Run: headless pygame with SDL's dummy video driver; simulated clock (each Clock.tick advances the game by its frame time, no real sleeping); random seed 0; keys injected as events and as key.get_pressed() state; mouse plan: one left click at the window centre at the start of phase 2, then a move to the lower-right quarter at the start of phase 3.
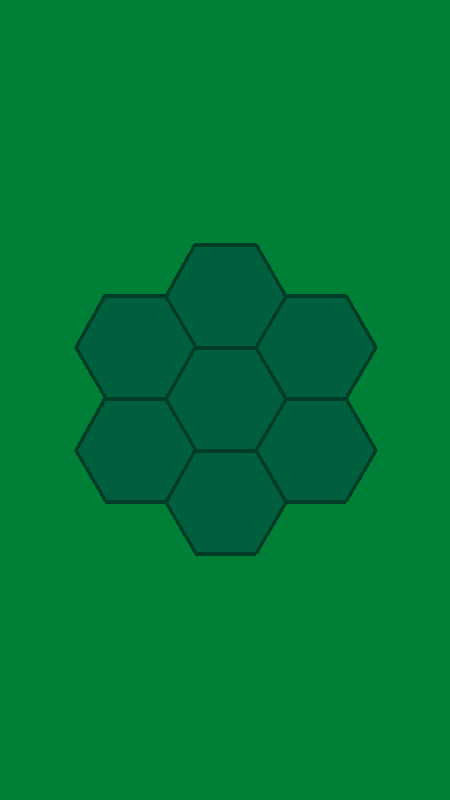
Frame 1 of 4 · flips 1–60 · no input
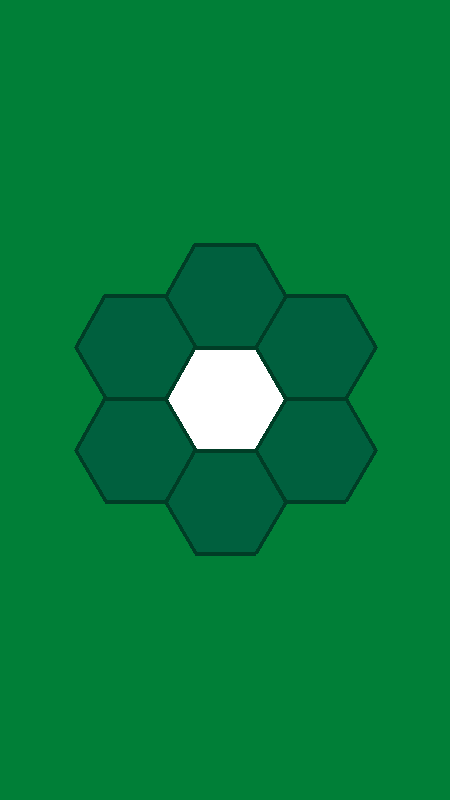
Frame 2 of 4 · flips 61–180 · clicked the window centre · tapped SPACE, RETURN · held RIGHT (→), D
Frame 3 of 4 · flips 181–300 · moved the mouse to the lower-right quarter · held DOWN (↓), S · screen unchanged from frame 2, image omitted
Frame 4 of 4 · flips 301–420 · held LEFT (←), A, UP (↑), W · screen unchanged from frame 3, image omitted

The pygame program that drew these frames:

import pygame
import math

# Initialize Pygame
pygame.init()

# Define the dimensions of the display surface
width, height = 450, 800
screen = pygame.display.set_mode((width, height))
pygame.display.set_caption('Hexagon in Pygame')

# Define colors
bg_color = '#007F37'
hexagon_default_color = '#00603E'
hexagon_hover_color = '#00D889'
hexagon_selected_color = '#FFFFFF'
hexagon_outline_color = '#003D26'

# Function to calculate the vertices of a hexagon
def calculate_hexagon_vertices(center, size):
    return [
        (center[0] + size * math.cos(math.radians(60 * i)), 
         center[1] + size * math.sin(math.radians(60 * i)))
        for i in range(6)
    ]

# Function to check if a point is inside a polygon
def point_in_polygon(point, vertices):
    x, y = point
    n = len(vertices)
    inside = False
    p1x, p1y = vertices[0]
    for i in range(n + 1):
        p2x, p2y = vertices[i % n]
        if y > min(p1y, p2y):
            if y <= max(p1y, p2y):
                if x <= max(p1x, p2x):
                    if p1y != p2y:
                        xinters = (y - p1y) * (p2x - p1x) / (p2y - p1y) + p1x
                    if p1x == p2x or x <= xinters:
                        inside = not inside
        p1x, p1y = p2x, p2y
    return inside

# Hexagon properties
hexagons = []
selected = []

hexagon_positions = [
    (135, 347), (315, 347),
    (135, 450), (315, 450),
    (225, 296), (225, 399), (225, 502)
]
hexagon_size = 60

for pos in hexagon_positions:
    vertices = calculate_hexagon_vertices(pos, hexagon_size)
    hexagons.append(vertices)

# State management
def menu():
    running = True
    while running:
        clicked = False
        for event in pygame.event.get():
            if event.type == pygame.QUIT:
                pygame.quit()
                return False
            elif event.type == pygame.MOUSEBUTTONDOWN:
                clicked = True

        screen.fill(bg_color)

        mouse_pos = pygame.mouse.get_pos()
        for i, hexagon in enumerate(hexagons):
            if point_in_polygon(mouse_pos, hexagon):
                if clicked and i not in selected:
                    if len(selected) < 2:
                        selected.append(i)
                color = hexagon_hover_color
            else:
                color = hexagon_default_color

            if i in selected:
                color = hexagon_selected_color

            pygame.draw.polygon(screen, color, hexagon, 0)
            pygame.draw.polygon(screen, hexagon_outline_color, hexagon, 4)

        pygame.display.flip()

        if len(selected) == 2:
            running = False


def game():
    running = True
    while running:
        for event in pygame.event.get():
            if event.type == pygame.QUIT:
                pygame.quit()
                running = False

        screen.fill((0, 64, 0))  # Clear the screen with black color
        # Game logic and drawing goes here

        pygame.display.flip()

# Main loop
current_state = 'menu'

while True:
    if current_state == 'menu':
        menu()
        current_state = 'game'


    elif current_state == 'game':
        game()
        break  # Exit after the game state for this example
